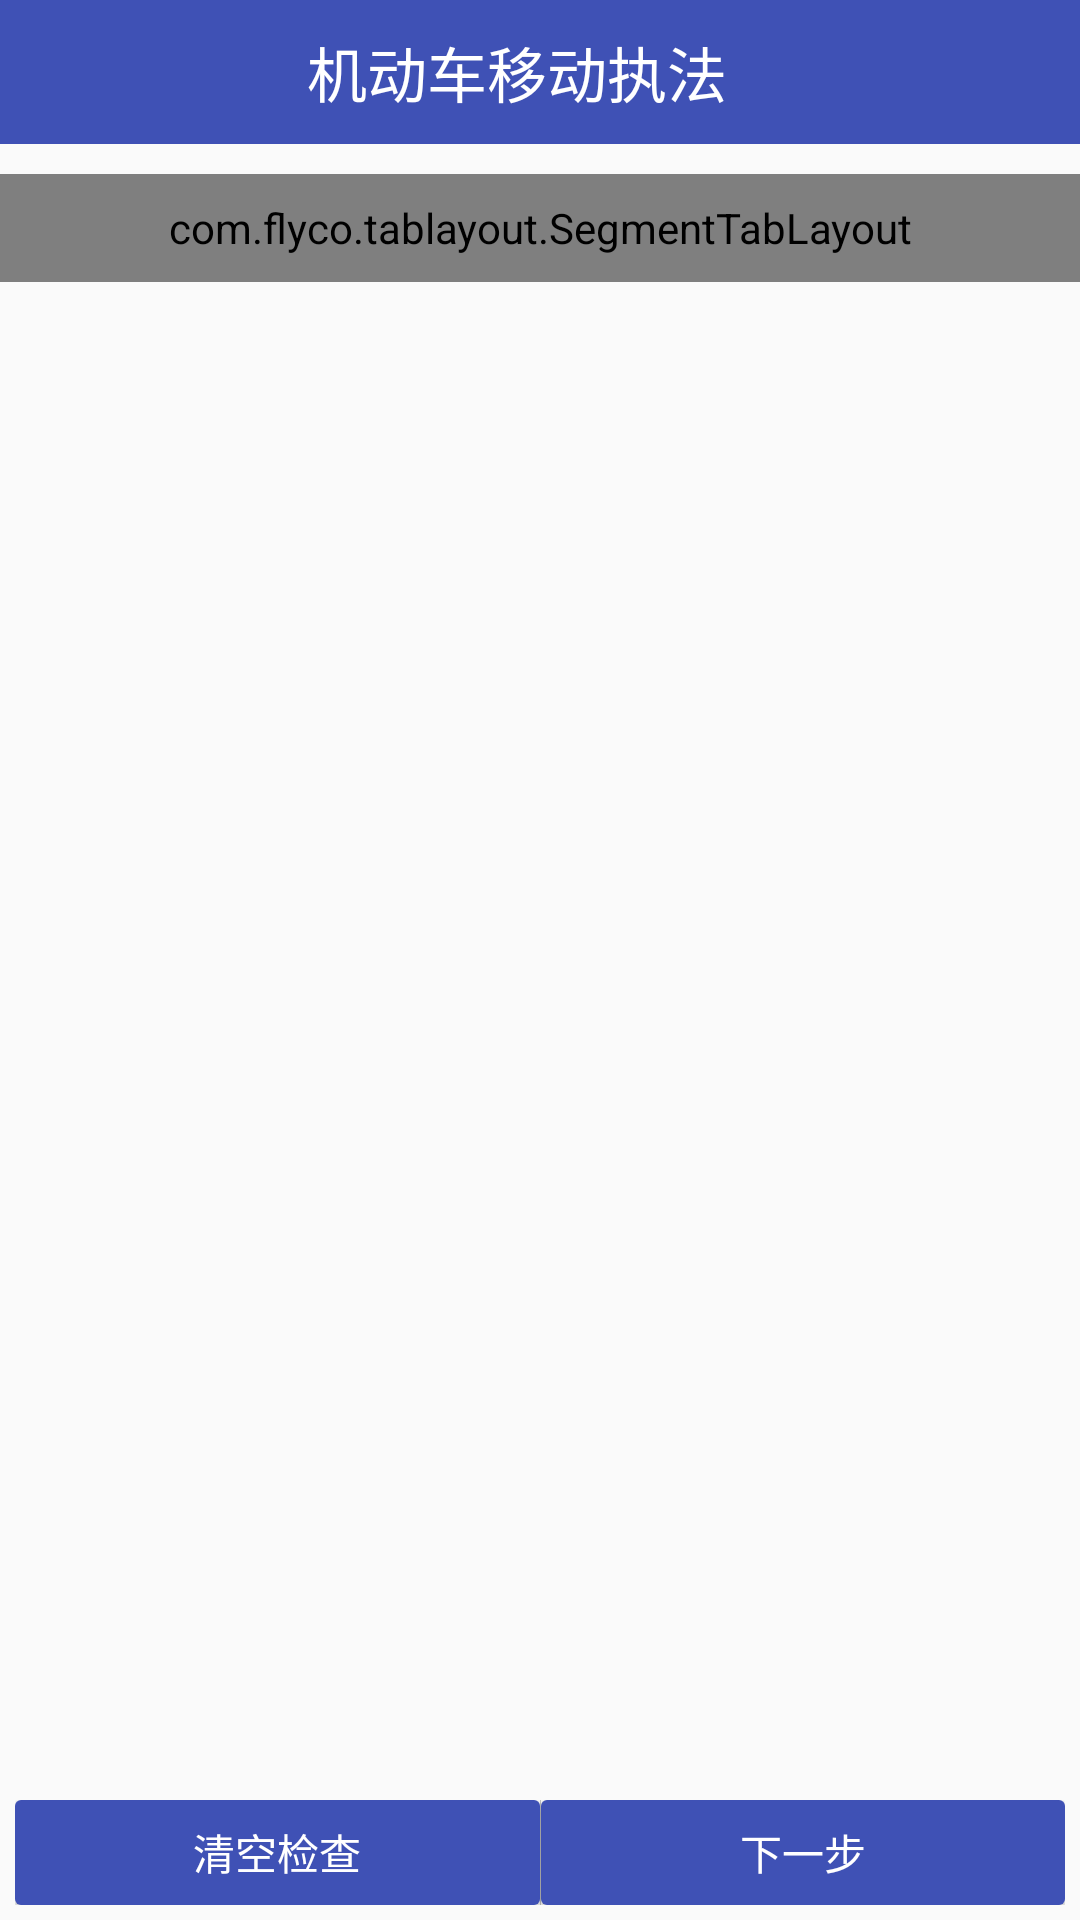

Produce the Android XML layout that renders to this screen, including the resource entries it uses.
<!-- AndroidManifest.xml: application theme AppTheme -->
<!-- res/layout/activity_check.xml -->
<LinearLayout xmlns:android="http://schemas.android.com/apk/res/android"
    xmlns:tl="http://schemas.android.com/apk/res-auto"
    android:layout_width="match_parent"
    android:layout_height="match_parent"
    android:gravity="center_horizontal"
    android:orientation="vertical">

    <include layout="@layout/view_title_back" />

    <com.flyco.tablayout.SegmentTabLayout
        android:id="@+id/tl"
        android:layout_width="match_parent"
        android:layout_height="36dp"
        android:layout_marginTop="10dp"
        android:paddingLeft="25dp"
        android:paddingRight="25dp"
        tl:tl_bar_color="#ffffff"
        tl:tl_indicator_anim_enable="true"
        tl:tl_indicator_color="#F6CE59"
        tl:tl_indicator_margin_bottom="2dp"
        tl:tl_indicator_margin_left="2dp"
        tl:tl_indicator_margin_right="2dp"
        tl:tl_indicator_margin_top="2dp"
        tl:tl_textBold="SELECT"/>

    <android.support.v4.view.ViewPager
        android:id="@+id/vp"
        android:layout_width="match_parent"
        android:layout_height="0dp"
        android:layout_weight="1"/>
    <LinearLayout
        android:orientation="horizontal"
        android:layout_width="match_parent"
        android:padding="5dp"
        android:layout_height="wrap_content">
        <Button
            android:id="@+id/bt_cancel"
            android:layout_width="match_parent"
            android:layout_weight="1"
            android:layout_height="35dp"
            android:background="@drawable/exit_button_bg"
            android:text="清空检查"
            android:textColor="@color/white" />
        <include layout="@layout/view_vertical_line"/>
        <Button
            android:id="@+id/bt_print"
            android:layout_width="match_parent"
            android:layout_weight="1"
            android:layout_height="35dp"
            android:background="@drawable/exit_button_bg"
            android:text="下一步"
            android:textColor="@color/white" />
    </LinearLayout>


</LinearLayout>
<!-- res/layout/view_title_back.xml (included above) -->
<?xml version="1.0" encoding="utf-8"?>
<LinearLayout xmlns:android="http://schemas.android.com/apk/res/android"
    android:id="@+id/title_bar"
    android:layout_width="match_parent"
    android:layout_height="48dp"
    android:orientation="horizontal"
    android:gravity="center_vertical"
    android:background="@color/colorPrimary">
    
    <ImageView
        android:id="@+id/iv_back"
        android:layout_width="35dp"
        android:layout_height="40dp"
        android:layout_centerVertical="true"
        android:paddingBottom="10dp"
        android:paddingLeft="20dp"
        android:paddingRight="20dp"
        android:paddingTop="10dp"
        android:layout_marginLeft="5dp"
        android:background="@drawable/iv_back" />
    <TextView
        android:id="@+id/tv_title"
        android:layout_width="wrap_content"
        android:layout_weight="1"
        android:gravity="center"
        android:layout_height="wrap_content"
        android:textSize="20sp"
        android:textColor="@color/white"
        android:text="机动车移动执法"
        android:layout_centerVertical="true"
        android:layout_centerHorizontal="true" />
    <ImageView
        android:id="@+id/iv_start"
        android:layout_width="35dp"
        android:layout_height="35dp"
        android:layout_gravity="center_vertical"
        android:layout_margin="10dp"
        android:src="@drawable/start"
        android:visibility="invisible"
        />
</LinearLayout>
<!-- res/layout/view_vertical_line.xml (included above) -->
<?xml version="1.0" encoding="utf-8"?>
<View xmlns:android="http://schemas.android.com/apk/res/android"
    android:orientation="vertical"
    android:layout_width="0.2dp"
    android:background="@color/colorBg"
    android:layout_height="match_parent">

</View>
<!-- resources referenced by this layout -->
<resources>
  <color name="colorBg">#c0c0c0</color>
  <color name="colorPrimary">#3F51B5</color>
  <color name="white">#FFFFFF</color>
  <!-- drawable exit_button_bg (drawable) -->
  <?xml version="1.0" encoding="utf-8"?>
  <selector xmlns:android="http://schemas.android.com/apk/res/android">
      <item android:state_pressed="true">
          <shape android:shape="rectangle">
              <solid android:color="@color/colorPrimaryDark" />
              <corners android:radius="2.0dip" />
              <padding android:bottom="3dp" android:left="3dp" android:right="3dp" android:top="3dp" />
          </shape>
      </item>
      <item>
          <shape android:shape="rectangle">
              <solid android:color="@color/colorPrimary" />
              <corners android:radius="2.0dip" />
              <padding android:bottom="3dp" android:left="3dp" android:right="3dp" android:top="3dp" />
          </shape>
      </item>
  </selector>
  <!-- drawable start: png bitmap (drawable-hdpi, 6784 bytes) -->
  <style name="AppTheme" parent="Theme.AppCompat.Light.DarkActionBar">
          
          <item name="colorPrimary">@color/colorPrimary</item>
          <item name="colorPrimaryDark">@color/colorPrimaryDark</item>
          <item name="colorAccent">@color/colorAccent</item>
      </style>
  <color name="colorPrimaryDark">#303F9F</color>
  <color name="colorAccent">#FF4081</color>
</resources>
